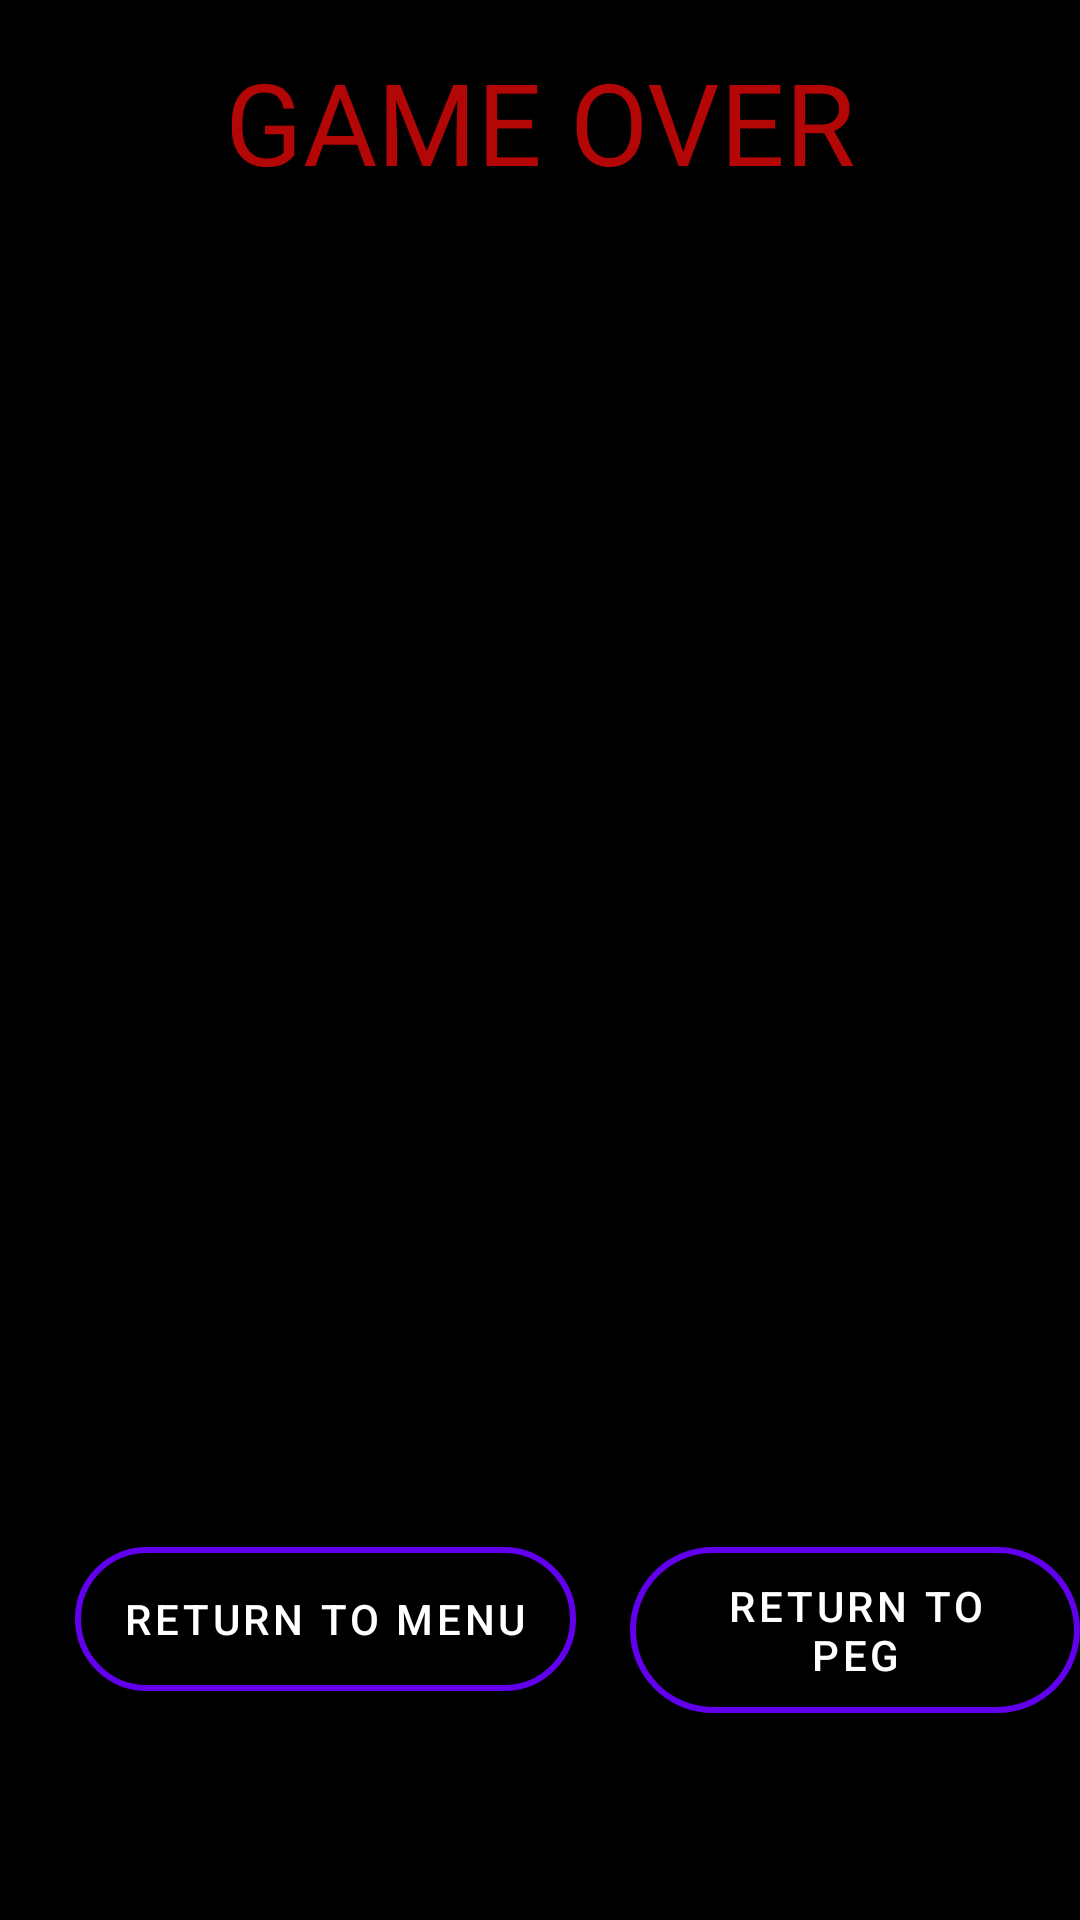

The Android layout XML behind this screen, and the referenced resources:
<!-- AndroidManifest.xml: application theme Theme.GameCenter -->
<!-- res/layout/activity_game_over.xml -->
<?xml version="1.0" encoding="utf-8"?>
<RelativeLayout xmlns:android="http://schemas.android.com/apk/res/android"
    xmlns:app="http://schemas.android.com/apk/res-auto"
    xmlns:tools="http://schemas.android.com/tools"
    android:layout_width="match_parent"
    android:layout_height="match_parent"
    android:background="@color/black"
    tools:context=".GameOverPEGActivity">

    <TextView
        android:id="@+id/game_over_title"
        android:layout_width="wrap_content"
        android:layout_height="wrap_content"
        android:layout_centerHorizontal="true"
        android:layout_marginTop="15dp"
        android:fontFamily="@font/arbutus"
        android:text="GAME OVER"
        android:textColor="@color/game_over_title"
        android:textSize="38sp" />

    <ImageView
        android:id="@+id/gif"
        android:layout_width="300dp"
        android:layout_height="400dp"
        android:layout_below="@id/game_over_title"
        android:layout_centerHorizontal="true"  />

    <Button
        android:id="@+id/returnToMenu"
        android:layout_width="wrap_content"
        android:layout_height="wrap_content"
        android:layout_below="@id/gif"
        android:layout_marginTop="50dp"
        android:layout_marginLeft="25dp"
        android:text="Return to menu"
        android:background="@drawable/button"
        android:onClick="returnMenu"
        android:textAllCaps="true"/>

    <Button
        android:id="@+id/returnToGame"
        android:layout_width="wrap_content"
        android:layout_height="wrap_content"
        android:layout_below="@id/gif"
        android:layout_marginTop="50dp"
        android:layout_marginLeft="210dp"
        android:text="Return to PEG"
        android:background="@drawable/button"
        android:onClick="returnPeg"/>

</RelativeLayout>
<!-- resources referenced by this layout -->
<resources>
  <color name="black">#FF000000</color>
  <color name="game_over_title">#b30606</color>
  <!-- drawable button (drawable) -->
  <?xml version="1.0" encoding="utf-8"?>
  <shape xmlns:android="http://schemas.android.com/apk/res/android"
      android:shape="rectangle">
  
      <corners
          android:radius="90sp"/>
  
      <solid
          android:color="@android:color/transparent" />
  
      <stroke
          android:color="#012C3A"
          android:width="2sp" />
  
      <size
          android:width="165sp"
          android:height="40dp" />
  </shape>
  <style name="Theme.GameCenter" parent="Theme.MaterialComponents.DayNight.DarkActionBar">
          
          <item name="colorPrimary">@color/purple_500</item>
          <item name="colorPrimaryVariant">@color/purple_700</item>
          <item name="colorOnPrimary">@color/white</item>
          
          <item name="colorSecondary">@color/teal_200</item>
          <item name="colorSecondaryVariant">@color/teal_700</item>
          <item name="colorOnSecondary">@color/black</item>
          
          <item name="android:statusBarColor" tools:targetApi="l">?attr/colorPrimaryVariant</item>
          
      </style>
  <color name="purple_500">#FF6200EE</color>
  <color name="purple_700">#FF3700B3</color>
  <color name="white">#FFFFFFFF</color>
  <color name="teal_200">#FF03DAC5</color>
  <color name="teal_700">#FF018786</color>
</resources>
